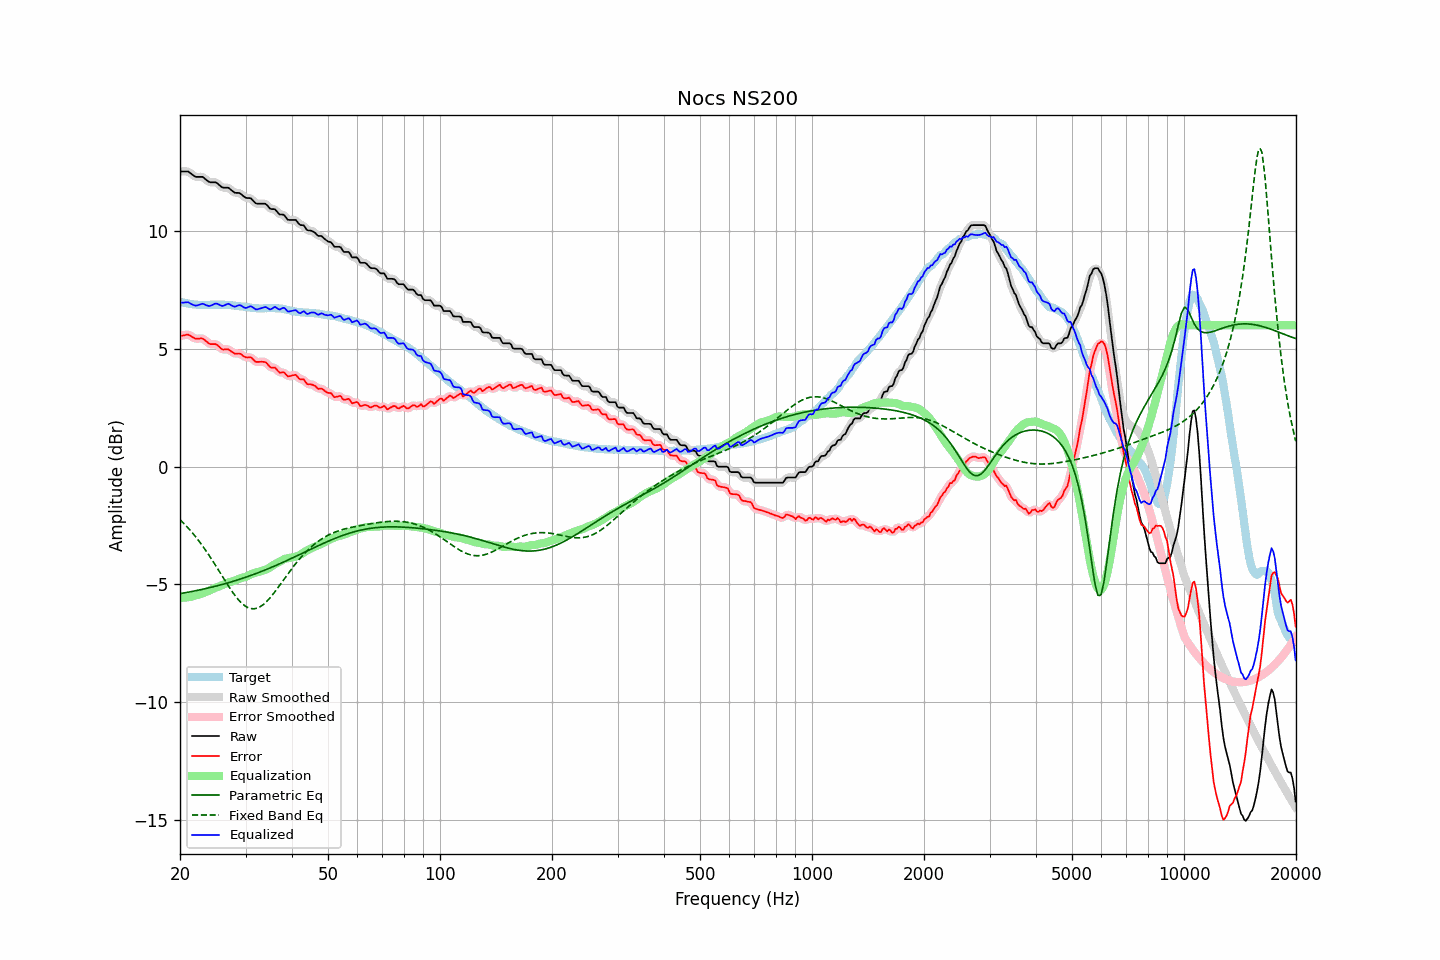

Values plotted in this chart, from the file beside it:
frequency, raw, error, smoothed, error_smoothed, equalization, parametric_eq, fixed_band_eq, equalized_raw, equalized_smoothed, target
20.00, 12.53, 5.54, 12.53, 5.53, -5.57, -5.40, -2.26, 6.96, 6.95, 7.00
20.20, 12.53, 5.56, 12.54, 5.56, -5.57, -5.39, -2.32, 6.96, 6.96, 6.98
20.40, 12.53, 5.57, 12.54, 5.58, -5.57, -5.38, -2.39, 6.96, 6.97, 6.96
20.61, 12.53, 5.58, 12.54, 5.59, -5.57, -5.36, -2.46, 6.97, 6.97, 6.95
20.81, 12.53, 5.60, 12.54, 5.60, -5.56, -5.35, -2.53, 6.97, 6.98, 6.93
21.02, 12.53, 5.61, 12.52, 5.60, -5.55, -5.34, -2.61, 6.98, 6.97, 6.92
21.23, 12.48, 5.57, 12.49, 5.57, -5.54, -5.33, -2.68, 6.94, 6.94, 6.91
21.44, 12.43, 5.53, 12.44, 5.54, -5.53, -5.31, -2.76, 6.90, 6.91, 6.90
21.66, 12.38, 5.49, 12.38, 5.49, -5.51, -5.30, -2.84, 6.88, 6.87, 6.89
21.87, 12.33, 5.45, 12.34, 5.45, -5.49, -5.29, -2.92, 6.84, 6.85, 6.88
22.09, 12.30, 5.42, 12.31, 5.43, -5.47, -5.27, -3.01, 6.83, 6.84, 6.88
22.31, 12.30, 5.43, 12.30, 5.43, -5.45, -5.26, -3.09, 6.85, 6.85, 6.87
22.54, 12.30, 5.43, 12.31, 5.44, -5.43, -5.24, -3.18, 6.87, 6.87, 6.87
22.76, 12.30, 5.45, 12.31, 5.44, -5.41, -5.23, -3.27, 6.89, 6.90, 6.86
22.99, 12.30, 5.44, 12.29, 5.43, -5.39, -5.21, -3.37, 6.92, 6.90, 6.87
23.22, 12.25, 5.40, 12.25, 5.39, -5.36, -5.20, -3.46, 6.89, 6.89, 6.86
23.45, 12.19, 5.34, 12.20, 5.34, -5.33, -5.18, -3.56, 6.86, 6.87, 6.86
23.69, 12.14, 5.28, 12.14, 5.28, -5.30, -5.17, -3.66, 6.84, 6.84, 6.87
23.92, 12.09, 5.23, 12.10, 5.23, -5.28, -5.15, -3.76, 6.82, 6.82, 6.87
24.16, 12.07, 5.20, 12.08, 5.21, -5.25, -5.14, -3.87, 6.83, 6.83, 6.87
24.40, 12.07, 5.20, 12.07, 5.20, -5.21, -5.12, -3.97, 6.86, 6.86, 6.87
24.65, 12.07, 5.20, 12.08, 5.20, -5.18, -5.10, -4.08, 6.89, 6.89, 6.87
24.89, 12.07, 5.20, 12.07, 5.20, -5.15, -5.08, -4.19, 6.92, 6.92, 6.87
25.14, 12.04, 5.17, 12.04, 5.16, -5.12, -5.07, -4.30, 6.92, 6.91, 6.87
25.39, 11.98, 5.11, 11.98, 5.11, -5.10, -5.05, -4.41, 6.89, 6.89, 6.87
25.65, 11.92, 5.05, 11.92, 5.05, -5.07, -5.03, -4.52, 6.85, 6.85, 6.88
25.91, 11.86, 4.99, 11.87, 5.00, -5.04, -5.01, -4.63, 6.82, 6.83, 6.88
26.16, 11.84, 4.97, 11.85, 4.97, -5.01, -4.99, -4.74, 6.83, 6.83, 6.88
26.43, 11.84, 4.98, 11.84, 4.98, -4.98, -4.98, -4.85, 6.86, 6.86, 6.87
26.69, 11.84, 4.98, 11.85, 4.98, -4.95, -4.96, -4.95, 6.89, 6.89, 6.86
26.96, 11.84, 4.98, 11.83, 4.97, -4.93, -4.94, -5.06, 6.92, 6.90, 6.86
27.23, 11.79, 4.93, 11.79, 4.94, -4.91, -4.92, -5.17, 6.89, 6.89, 6.86
27.50, 11.73, 4.88, 11.74, 4.89, -4.89, -4.90, -5.27, 6.85, 6.85, 6.85
27.77, 11.68, 4.84, 11.68, 4.84, -4.87, -4.88, -5.36, 6.81, 6.81, 6.84
28.05, 11.63, 4.80, 11.64, 4.81, -4.85, -4.85, -5.46, 6.79, 6.80, 6.84
28.33, 11.62, 4.80, 11.63, 4.80, -4.82, -4.83, -5.55, 6.81, 6.81, 6.83
28.62, 11.62, 4.80, 11.62, 4.80, -4.79, -4.81, -5.63, 6.84, 6.83, 6.82
28.90, 11.61, 4.80, 11.61, 4.79, -4.76, -4.79, -5.71, 6.86, 6.85, 6.81
29.19, 11.57, 4.77, 11.57, 4.76, -4.74, -4.77, -5.78, 6.84, 6.83, 6.80
29.48, 11.51, 4.71, 11.51, 4.72, -4.72, -4.75, -5.84, 6.79, 6.79, 6.80
29.78, 11.45, 4.67, 11.46, 4.67, -4.70, -4.72, -5.90, 6.75, 6.76, 6.79
30.08, 11.41, 4.64, 11.42, 4.64, -4.68, -4.70, -5.94, 6.74, 6.74, 6.78
30.38, 11.40, 4.63, 11.41, 4.64, -4.65, -4.68, -5.98, 6.76, 6.76, 6.77
30.68, 11.40, 4.64, 11.40, 4.64, -4.61, -4.65, -6.01, 6.79, 6.79, 6.76
30.99, 11.39, 4.64, 11.38, 4.63, -4.58, -4.63, -6.03, 6.81, 6.80, 6.75
31.30, 11.32, 4.59, 11.32, 4.58, -4.55, -4.60, -6.04, 6.77, 6.77, 6.74
31.61, 11.25, 4.52, 11.26, 4.52, -4.53, -4.58, -6.04, 6.73, 6.73, 6.74
31.93, 11.18, 4.45, 11.20, 4.47, -4.51, -4.55, -6.03, 6.68, 6.69, 6.73
32.24, 11.16, 4.44, 11.17, 4.44, -4.49, -4.53, -6.01, 6.67, 6.68, 6.72
32.57, 11.16, 4.45, 11.16, 4.44, -4.47, -4.50, -5.98, 6.69, 6.69, 6.72
32.89, 11.16, 4.45, 11.16, 4.45, -4.45, -4.47, -5.95, 6.71, 6.71, 6.72
33.22, 11.16, 4.45, 11.17, 4.45, -4.43, -4.45, -5.90, 6.74, 6.74, 6.71
33.55, 11.16, 4.44, 11.17, 4.45, -4.41, -4.42, -5.85, 6.76, 6.76, 6.72
33.89, 11.16, 4.44, 11.15, 4.43, -4.39, -4.39, -5.79, 6.78, 6.77, 6.73
34.23, 11.11, 4.39, 11.10, 4.38, -4.36, -4.36, -5.73, 6.75, 6.74, 6.72
34.57, 11.03, 4.30, 11.04, 4.31, -4.33, -4.34, -5.65, 6.71, 6.71, 6.73
34.92, 10.95, 4.23, 10.97, 4.24, -4.29, -4.31, -5.58, 6.67, 6.69, 6.73
35.27, 10.93, 4.20, 10.94, 4.21, -4.24, -4.28, -5.49, 6.70, 6.71, 6.73
35.62, 10.93, 4.20, 10.93, 4.20, -4.19, -4.25, -5.41, 6.74, 6.74, 6.73
35.97, 10.93, 4.21, 10.91, 4.18, -4.15, -4.22, -5.32, 6.79, 6.76, 6.73
... 635 more rows
